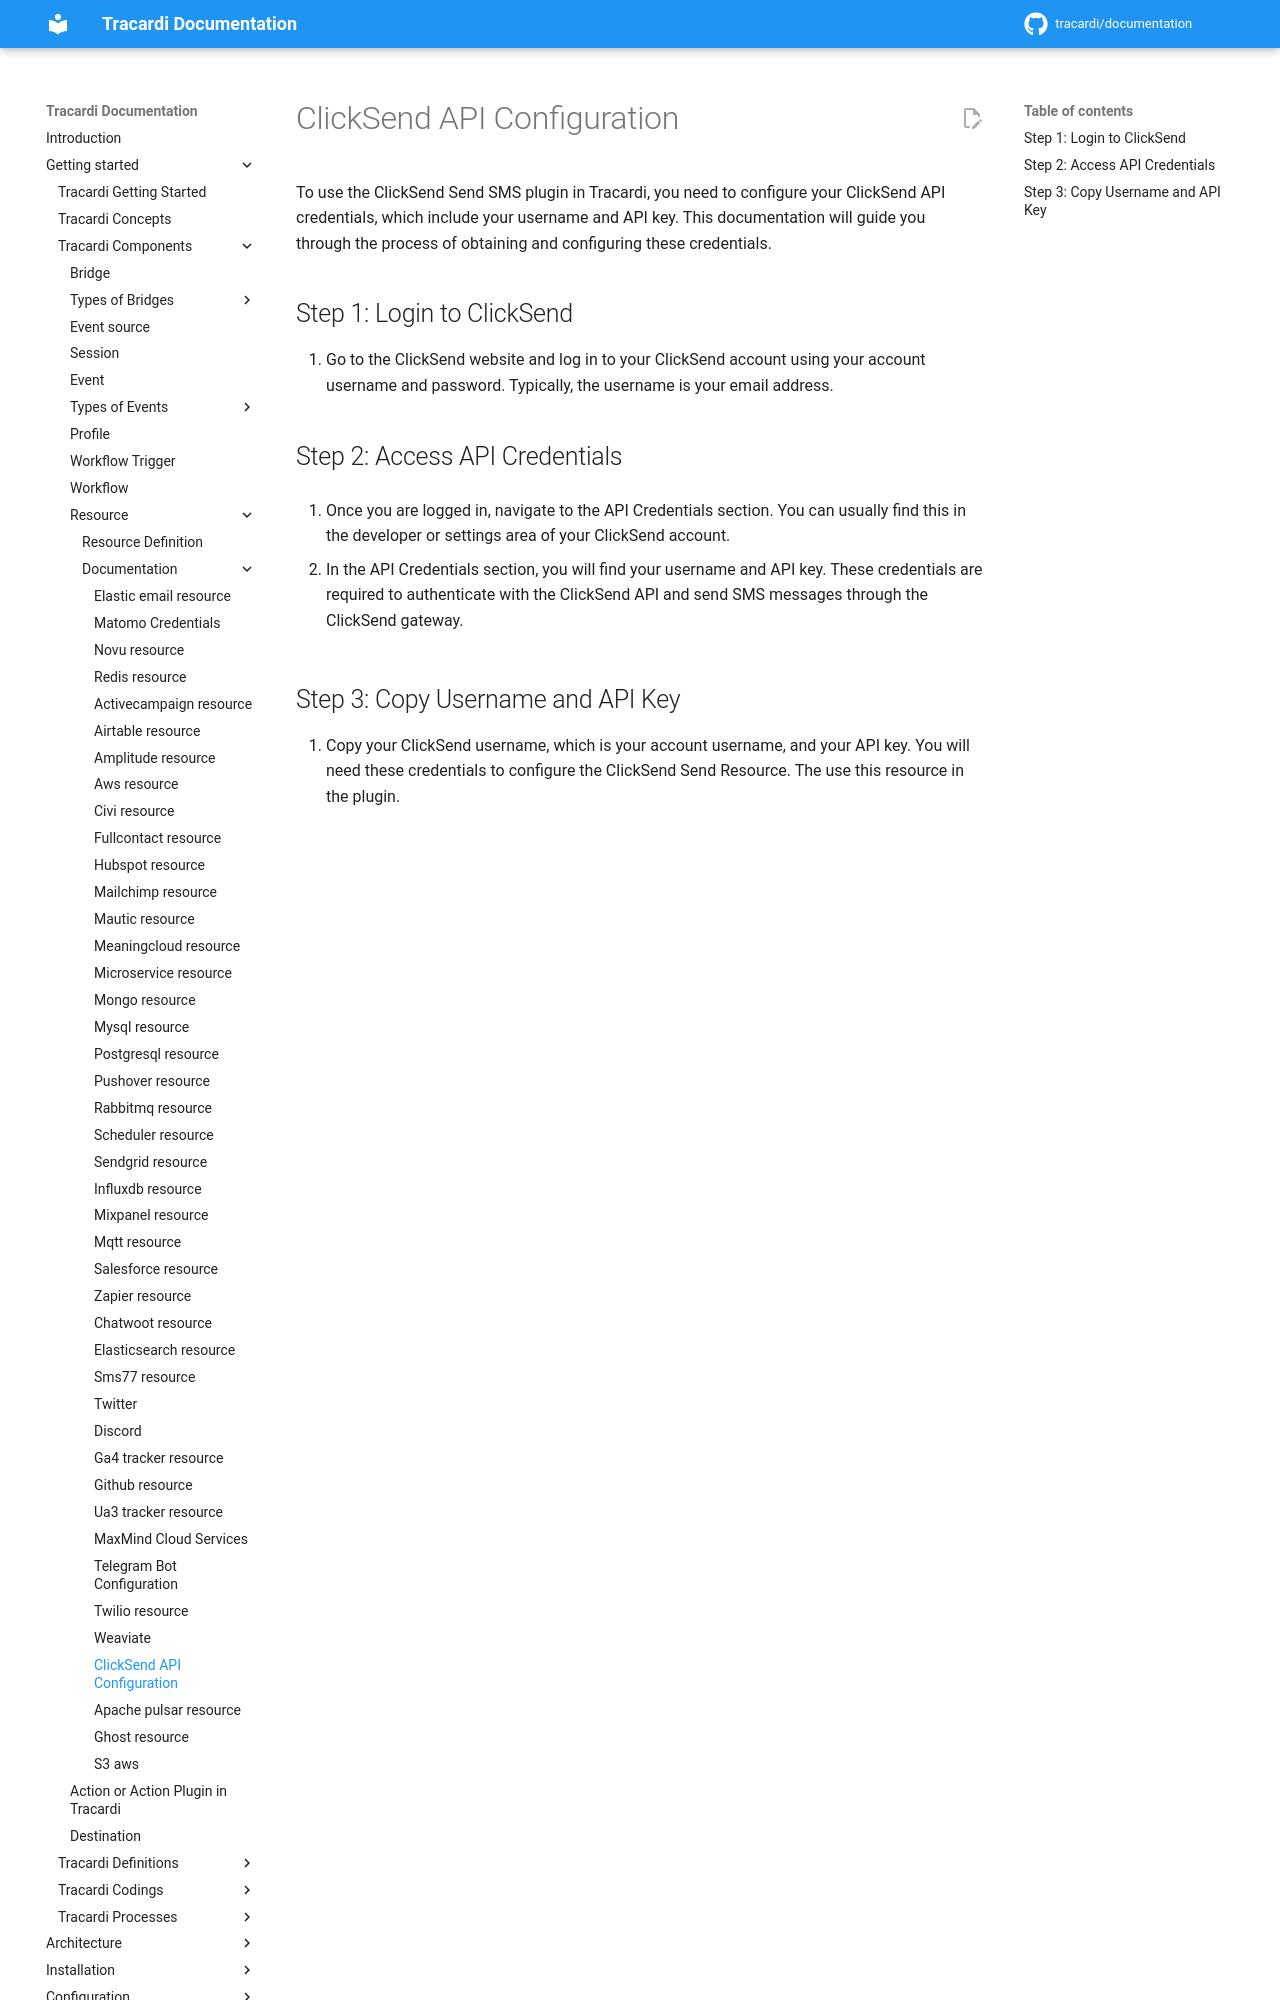

repository: Tracardi/documentation · page: 1.1.x/getting_started/components/resources/clicksend_resource/index.html · generator: mkdocs

# ClickSend API Configuration

To use the ClickSend Send SMS plugin in Tracardi, you need to configure your ClickSend API credentials, which include
your username and API key. This documentation will guide you through the process of obtaining and configuring these
credentials.

## Step 1: Login to ClickSend

1. Go to the ClickSend website and log in to your ClickSend account using your account username and password. Typically,
   the username is your email address.

## Step 2: Access API Credentials

2. Once you are logged in, navigate to the API Credentials section. You can usually find this in the developer or
   settings area of your ClickSend account.

3. In the API Credentials section, you will find your username and API key. These credentials are required to
   authenticate with the ClickSend API and send SMS messages through the ClickSend gateway.
